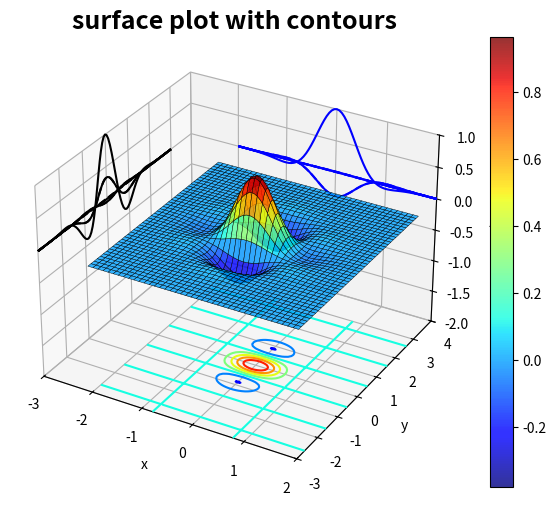

The matplotlib source for this figure:
# -*- coding: utf-8 -*-
"""
Created on Fri Sep 29 12:29:39 2023

@author: Hardeep Kaur Gill

Exercise 1.9

"""

import numpy as np
import matplotlib.pyplot as plt

from matplotlib import cm


xx, yy, = np.mgrid[-2:2:81j, -3:3:91j]               #the j makes the endpoints
zz = np.exp(-2*xx**2-yy**2)*np.cos(2*xx)*np.cos(3*yy)#inclusive and the number 
                                                     #of points is specified 
                                                     #rather than stepsize 

fig = plt.figure()
ax = fig.add_subplot(111, projection='3d')

c = ax.plot_surface(xx, yy, zz, cmap= cm.jet, edgecolor = 'black', 
                    linewidth = 0.3, alpha = .8)

ax.contour(xx, yy, zz, zdir = 'x', offset= -3.0, colors = 'black')
ax.contour(xx, yy, zz, zdir = 'y', offset= 4.0, colors = 'blue')
ax.contour(xx, yy, zz, zdir = 'z', offset = -2.0, cmap = cm.jet) #colormap


ax.set_xlim3d(-3.0,2.0)
ax.set_ylim3d(-3.0, 4.0)
ax.set_zlim3d(-2.0,1.0)
ax.set_xlabel('x')
ax.set_ylabel('y')
ax.set_zlabel('z')
plt.colorbar(c, orientation = 'vertical')
plt.tight_layout()
ax.set_title('surface plot with contours', weight = 'bold', size= 18)
